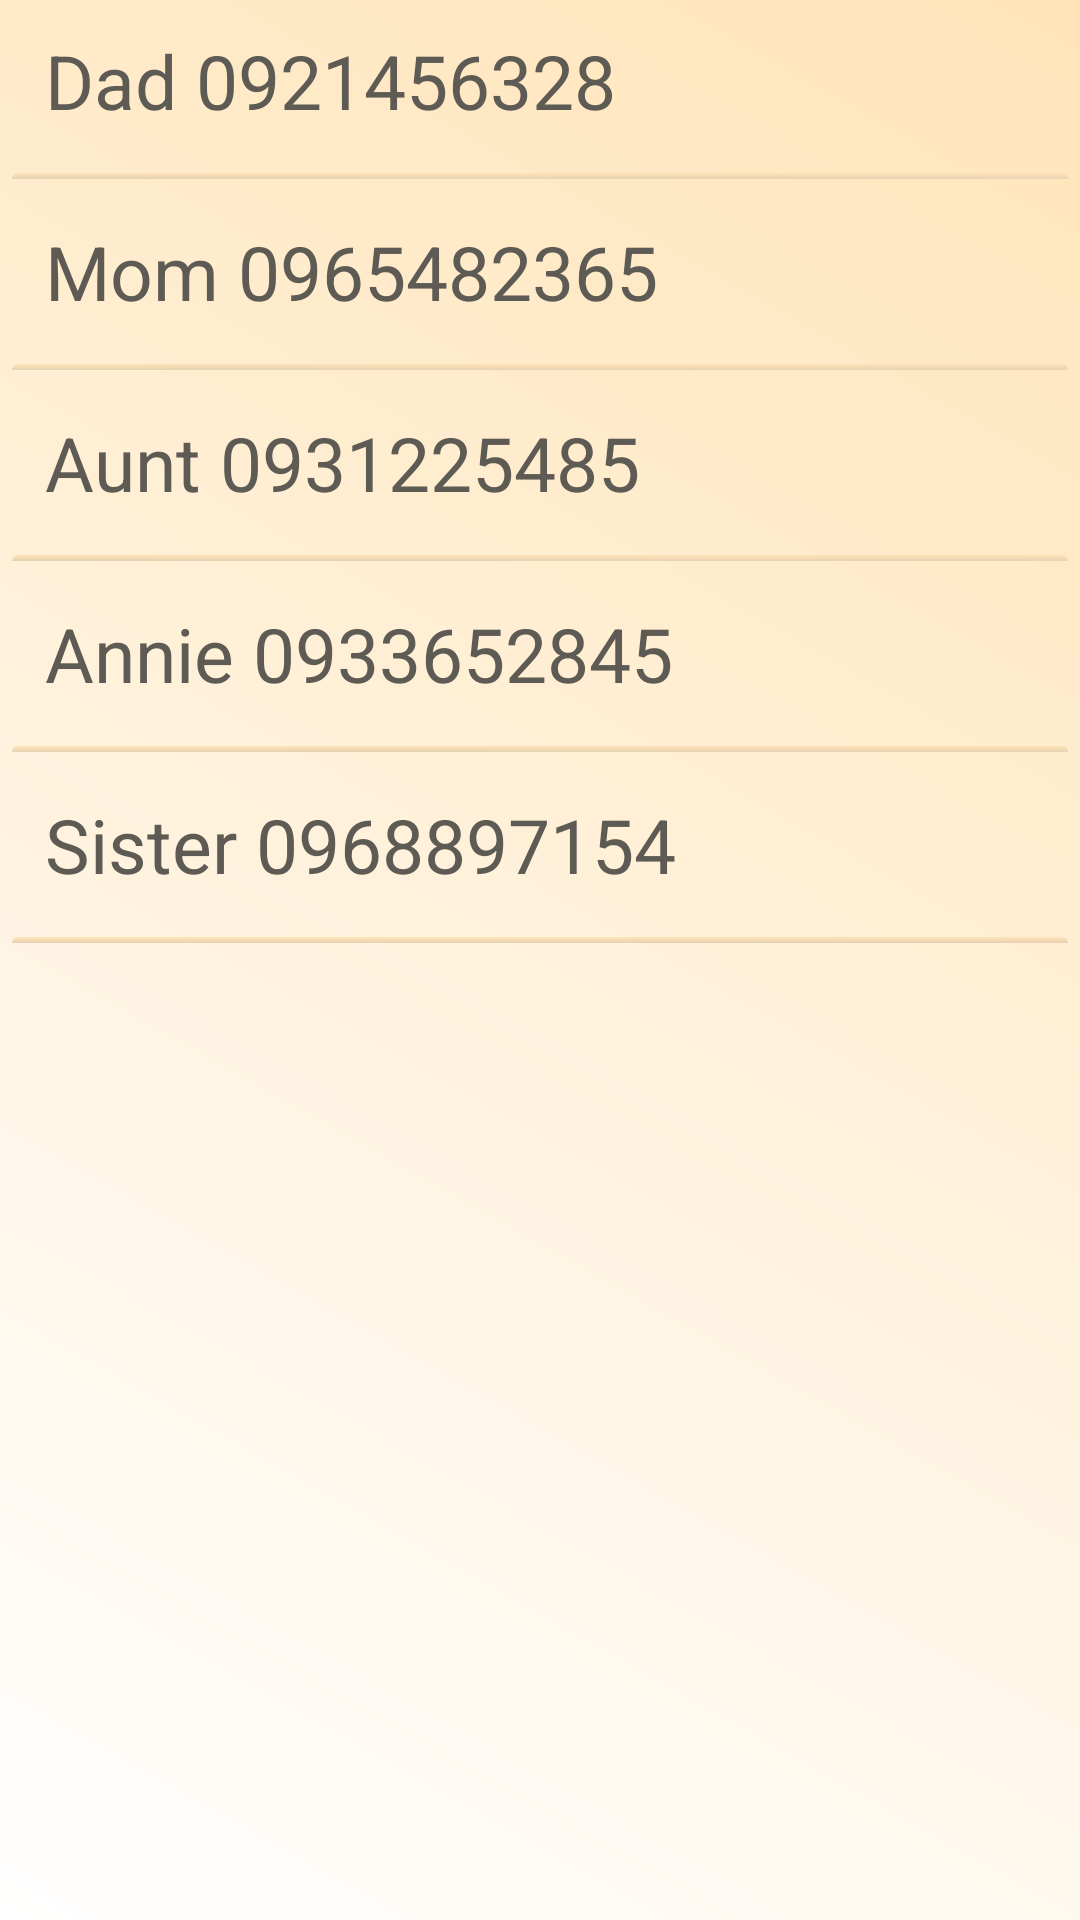

Here is an Android app screen rendered from its layout file. Give the layout XML and the strings, colors and styles it references.
<!-- AndroidManifest.xml: application theme Theme.Ibeacon -->
<!-- res/layout/fragment_user.xml -->
<?xml version="1.0" encoding="utf-8"?>
<FrameLayout xmlns:android="http://schemas.android.com/apk/res/android"
    xmlns:tools="http://schemas.android.com/tools"
    android:layout_width="match_parent"
    android:layout_height="match_parent"
    tools:context=".userFragment">

    <LinearLayout
        android:id="@+id/layout_home"
        android:layout_width="match_parent"
        android:layout_height="match_parent"
        android:orientation="vertical"
        android:background="@drawable/back">

        <ScrollView
            android:layout_width="match_parent"
            android:layout_height="match_parent">

            <LinearLayout
                android:layout_width="match_parent"
                android:layout_height="wrap_content"
                android:orientation="vertical">

                <TextView
                    android:id="@+id/btn_information1"
                    android:layout_width="match_parent"
                    android:layout_height="wrap_content"
                    android:layout_marginBottom="10dp"
                    android:layout_marginStart="15dp"
                    android:layout_marginTop="10dp"
                    android:textColor="@color/colorPrimaryDark"
                    android:text="Dad 0921456328"
                    android:textSize="25dp" />
                <View
                    android:layout_width="match_parent"
                    android:layout_height="2dp"
                    android:layout_margin="4dp"
                    android:background="@drawable/rounded" />

                <TextView
                    android:id="@+id/btn_information2"
                    android:layout_width="match_parent"
                    android:layout_height="wrap_content"
                    android:layout_marginBottom="10dp"
                    android:layout_marginStart="15dp"
                    android:layout_marginTop="10dp"
                    android:textColor="@color/colorPrimaryDark"
                    android:text="Mom 0965482365"
                    android:textSize="25dp" />
                <View
                    android:layout_width="match_parent"
                    android:layout_height="2dp"
                    android:layout_margin="4dp"
                    android:background="@drawable/rounded" />

                <TextView
                    android:id="@+id/btn_information3"
                    android:layout_width="match_parent"
                    android:layout_height="wrap_content"
                    android:layout_marginBottom="10dp"
                    android:layout_marginStart="15dp"
                    android:layout_marginTop="10dp"
                    android:textColor="@color/colorPrimaryDark"
                    android:text="Aunt 0931225485"
                    android:textSize="25dp" />
                <View
                    android:layout_width="match_parent"
                    android:layout_height="2dp"
                    android:layout_margin="4dp"
                    android:background="@drawable/rounded" />

                <TextView
                    android:id="@+id/btn_information4"
                    android:layout_width="match_parent"
                    android:layout_height="wrap_content"
                    android:layout_marginBottom="10dp"
                    android:layout_marginStart="15dp"
                    android:layout_marginTop="10dp"
                    android:textColor="@color/colorPrimaryDark"
                    android:text="Annie 0933652845"
                    android:textSize="25dp" />
                <View
                    android:layout_width="match_parent"
                    android:layout_height="2dp"
                    android:layout_margin="4dp"
                    android:background="@drawable/rounded" />

                <TextView
                    android:id="@+id/btn_information5"
                    android:layout_width="match_parent"
                    android:layout_height="wrap_content"
                    android:layout_marginBottom="10dp"
                    android:layout_marginStart="15dp"
                    android:layout_marginTop="10dp"
                    android:textColor="@color/colorPrimaryDark"
                    android:text="Sister 0968897154"
                    android:textSize="25dp" />
                <View
                    android:layout_width="match_parent"
                    android:layout_height="2dp"
                    android:layout_margin="4dp"
                    android:background="@drawable/rounded" />

            </LinearLayout>
        </ScrollView>
    </LinearLayout>

</FrameLayout>
<!-- resources referenced by this layout -->
<resources>
  <color name="colorPrimaryDark">#5e5a54</color>
  <!-- drawable back (drawable-v24) -->
  <?xml version="1.0" encoding="utf-8"?>
  <shape xmlns:android="http://schemas.android.com/apk/res/android">
      <solid android:color="@color/design_default_color_primary_dark"/>
  
      <gradient
          android:angle="45"
          android:endColor="#ffe4b8"
          android:startColor="#ffffff"/>
  
  </shape>
  <!-- drawable rounded (drawable-v24) -->
  <?xml version="1.0" encoding="utf-8"?>
  <shape xmlns:android="http://schemas.android.com/apk/res/android">
      <solid android:color="@color/design_default_color_primary_dark"/>
  
      <corners
          android:topLeftRadius="25dp"
          android:topRightRadius="25dp"/>
  
      <gradient
          android:angle="270"
          android:startColor="#ffe4b8"
          android:endColor="#e6d1b1"/>
  
  </shape>
  <style name="Theme.Ibeacon" parent="Theme.MaterialComponents.DayNight.DarkActionBar">
          
          <item name="colorPrimary">@color/purple_500</item>
          <item name="colorPrimaryVariant">@color/purple_700</item>
          <item name="colorOnPrimary">@color/white</item>
          
          <item name="colorSecondary">@color/teal_200</item>
          <item name="colorSecondaryVariant">@color/teal_700</item>
          <item name="colorOnSecondary">@color/black</item>
          
          <item name="android:statusBarColor">?attr/colorPrimaryVariant</item>
          
      </style>
  <color name="purple_500">#5e5a54</color>
  <color name="purple_700">#b8aa95</color>
  <color name="white">#FFFFFFFF</color>
  <color name="teal_200">#FF03DAC5</color>
  <color name="teal_700">#FF018786</color>
  <color name="black">#FF000000</color>
</resources>
